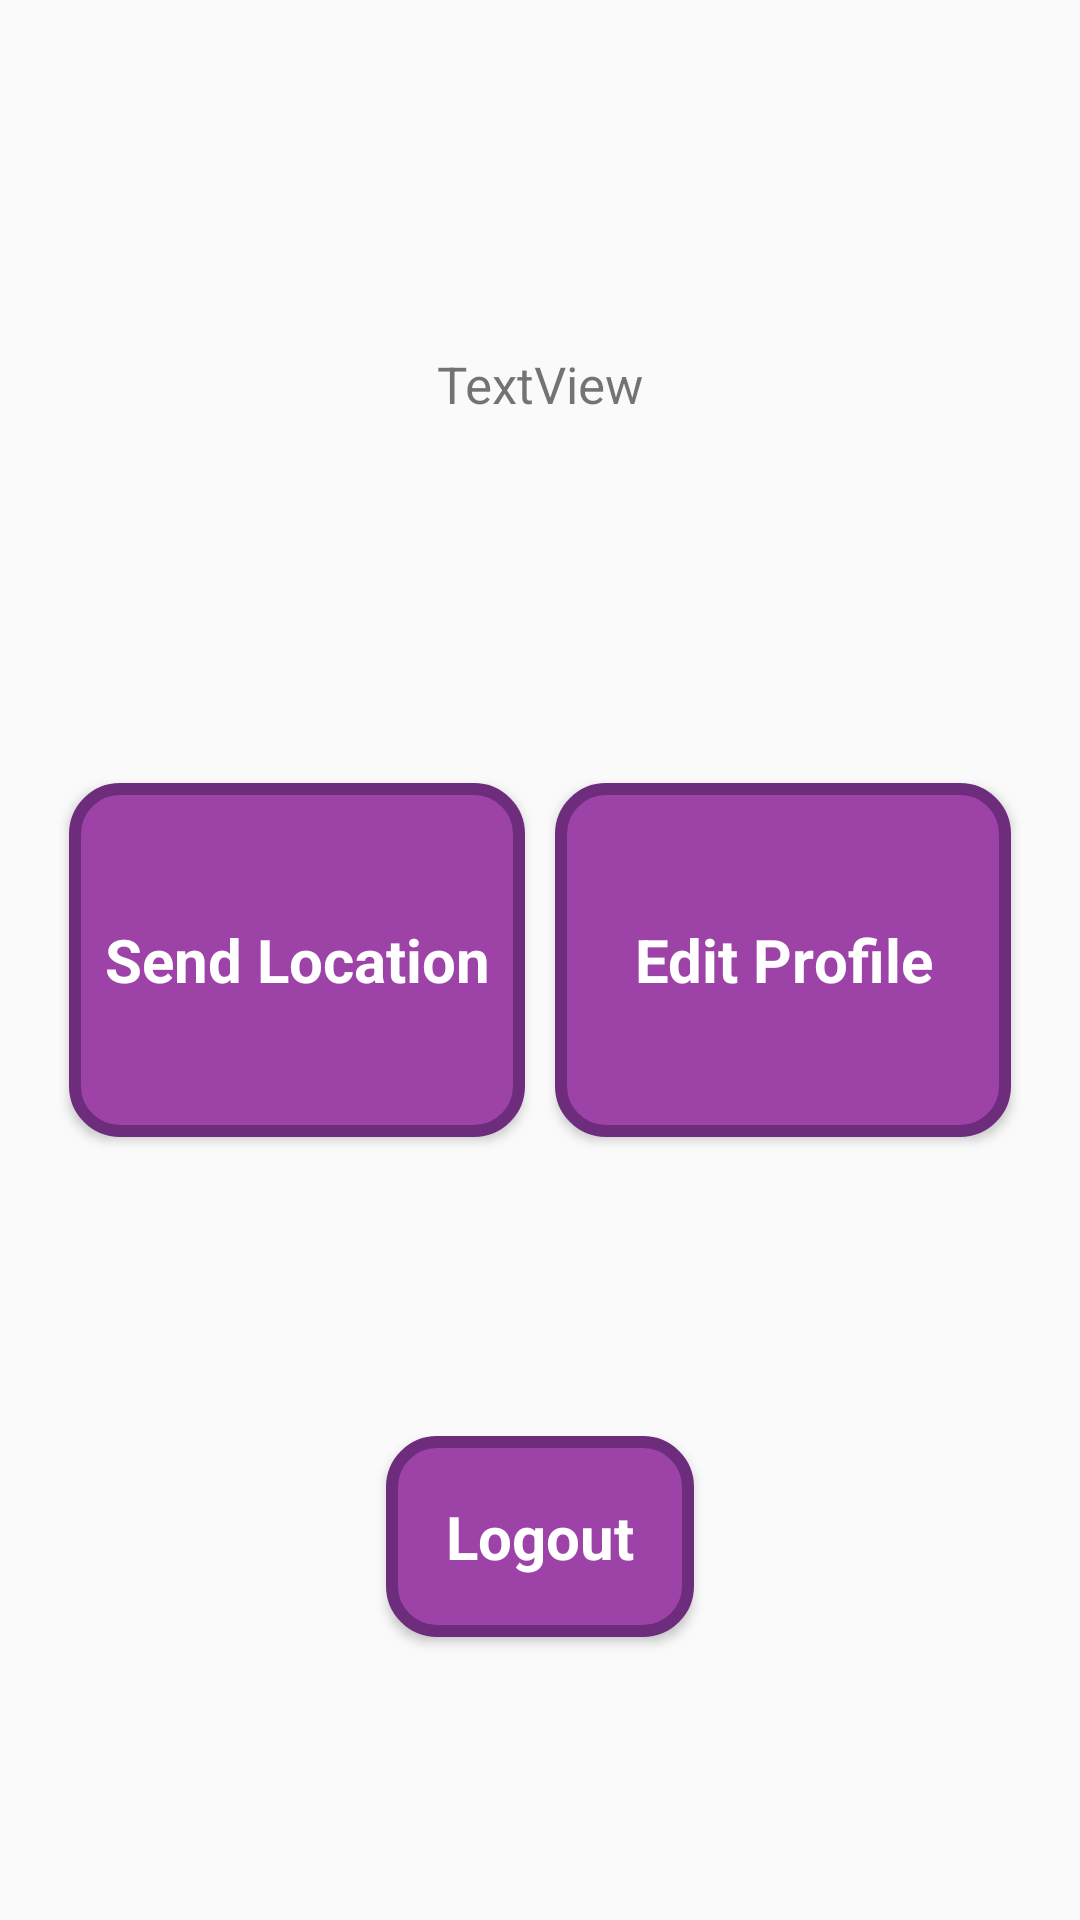

Android layout source for this screen:
<!-- AndroidManifest.xml: application theme AppTheme -->
<!-- res/layout/activity_logged_in1.xml -->
<?xml version="1.0" encoding="utf-8"?>
<androidx.constraintlayout.widget.ConstraintLayout xmlns:android="http://schemas.android.com/apk/res/android"
    xmlns:app="http://schemas.android.com/apk/res-auto"
    xmlns:tools="http://schemas.android.com/tools"
    android:layout_width="match_parent"
    android:layout_height="match_parent"
    tools:context=".LoggedIn1">

    <Button
        android:id="@+id/edit_btn"
        style="@style/button_bg"
        android:layout_width="0dp"
        android:layout_height="0dp"
        android:text="Edit Profile"
        android:textColor="#fff"
        app:layout_constraintBottom_toTopOf="@+id/guideline20"
        app:layout_constraintEnd_toStartOf="@+id/guideline22"
        app:layout_constraintHorizontal_bias="0.5"
        app:layout_constraintStart_toEndOf="@+id/post_btn"
        app:layout_constraintTop_toTopOf="@+id/guideline11" />

    <Button
        android:id="@+id/post_btn"
        style="@style/button_bg"
        android:layout_width="0dp"
        android:layout_height="0dp"
        android:text="Send Location"
        android:textColor="#fff"
        app:layout_constraintBottom_toTopOf="@+id/guideline20"
        app:layout_constraintEnd_toStartOf="@+id/edit_btn"
        app:layout_constraintHorizontal_bias="0.5"
        app:layout_constraintStart_toStartOf="@+id/guideline21"
        app:layout_constraintTop_toTopOf="@+id/guideline11" />

    <Button
        android:id="@+id/signout_btn"
        style="@style/button_bg"
        android:layout_width="wrap_content"
        android:layout_height="wrap_content"
        android:text="Logout"
        android:padding="20sp"
        android:textColor="#fff"
        app:layout_constraintBottom_toBottomOf="parent"
        app:layout_constraintEnd_toEndOf="@+id/edit_btn"
        app:layout_constraintStart_toStartOf="@+id/post_btn"
        app:layout_constraintTop_toTopOf="@+id/guideline20" />

    <androidx.constraintlayout.widget.Guideline
        android:id="@+id/guideline11"
        android:layout_width="wrap_content"
        android:layout_height="wrap_content"
        android:orientation="horizontal"
        app:layout_constraintGuide_percent=".4" />

    <androidx.constraintlayout.widget.Guideline
        android:id="@+id/guideline20"
        android:layout_width="wrap_content"
        android:layout_height="wrap_content"
        android:orientation="horizontal"
        app:layout_constraintGuide_percent=".6" />

    <androidx.constraintlayout.widget.Guideline
        android:id="@+id/guideline21"
        android:layout_width="wrap_content"
        android:layout_height="wrap_content"
        android:orientation="vertical"
        app:layout_constraintGuide_percent=".05" />

    <androidx.constraintlayout.widget.Guideline
        android:id="@+id/guideline22"
        android:layout_width="wrap_content"
        android:layout_height="wrap_content"
        android:orientation="vertical"
        app:layout_constraintGuide_percent=".95" />

    <TextView
        android:textSize="17dp"
        android:id="@+id/profile_name"
        android:layout_width="wrap_content"
        android:layout_height="wrap_content"
        android:text="TextView"
        app:layout_constraintBottom_toTopOf="@+id/guideline11"
        app:layout_constraintEnd_toStartOf="@+id/guideline22"
        app:layout_constraintStart_toStartOf="@+id/guideline21"
        app:layout_constraintTop_toTopOf="parent" />
</androidx.constraintlayout.widget.ConstraintLayout>
<!-- resources referenced by this layout -->
<resources>
  <style name="button_bg" parent="Theme.AppCompat.Light.NoActionBar">
          <item name="android:background">@drawable/button_styling</item>
          <item name="android:padding">10dp</item>
          <item name="android:animateOnClick">true</item>
          <item name="android:layout_margin">5dp</item>
          <item name="android:gravity">center</item>
          <item name="android:textSize">20sp</item>
          <item name="android:textStyle">bold</item>
          <item name="android:textColor">#000</item>
          <item name="android:textAllCaps">false</item>
      </style>
  <style name="AppTheme" parent="Theme.AppCompat.Light.DarkActionBar">
          
          <item name="colorPrimary">@color/colorPrimary</item>
          <item name="colorPrimaryDark">@color/colorPrimaryDark</item>
          <item name="colorAccent">@color/colorAccent</item>
      </style>
  <!-- drawable button_styling (drawable) -->
  <?xml version="1.0" encoding="utf-8"?>
  <selector xmlns:android="http://schemas.android.com/apk/res/android">
  
      <item android:drawable="@drawable/button_bg_focused"
          android:state_pressed="true" />
  
  
      <item android:drawable="@drawable/button_bg"
          android:state_focused="false" />
  
  </selector>
  <color name="colorPrimary">#9D43A8</color>
  <color name="colorPrimaryDark">#6D2D7C</color>
  <color name="colorAccent">#D81B60</color>
  <!-- drawable button_bg_focused (drawable) -->
  <?xml version="1.0" encoding="utf-8"?>
  <shape xmlns:android="http://schemas.android.com/apk/res/android">
  
      <stroke
          android:color="#fff"
          android:width="2dp"
          />
      <corners
          android:radius="10dp"
          />
      <gradient
          android:startColor="#B0313B72"
          android:endColor="#CB853B29"
          android:angle="45"
          />
  
  </shape>
  <!-- drawable button_bg (drawable) -->
  <?xml version="1.0" encoding="utf-8"?>
  <shape xmlns:android="http://schemas.android.com/apk/res/android">
  
      <corners
          android:radius="15dp"
          />
      <stroke
          android:width="4dp"
          android:color="@color/colorPrimaryDark"
          />
  
      <solid
          android:color="@color/colorPrimary"
          />
  
  </shape>
</resources>
